5-way image classification set "DipteraDataset" from GitHub (newbruns19/instatsMLUP_Courses); label vocabulary: Chrysomya, Lucilia, Rhiniinae, Sarcophaga, Stomorhina.

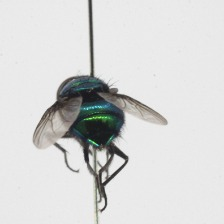
Label: Lucilia

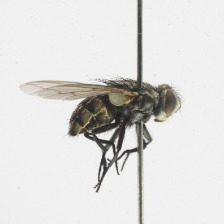
Label: Sarcophaga

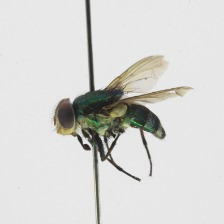
Label: Rhiniinae

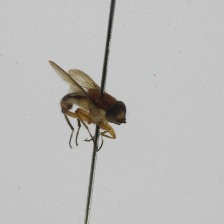
Label: Stomorhina

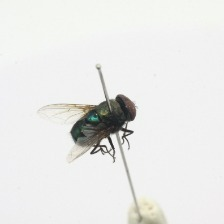
Label: Chrysomya

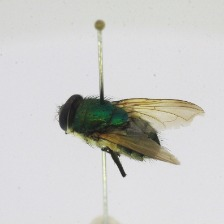
Label: Rhiniinae
